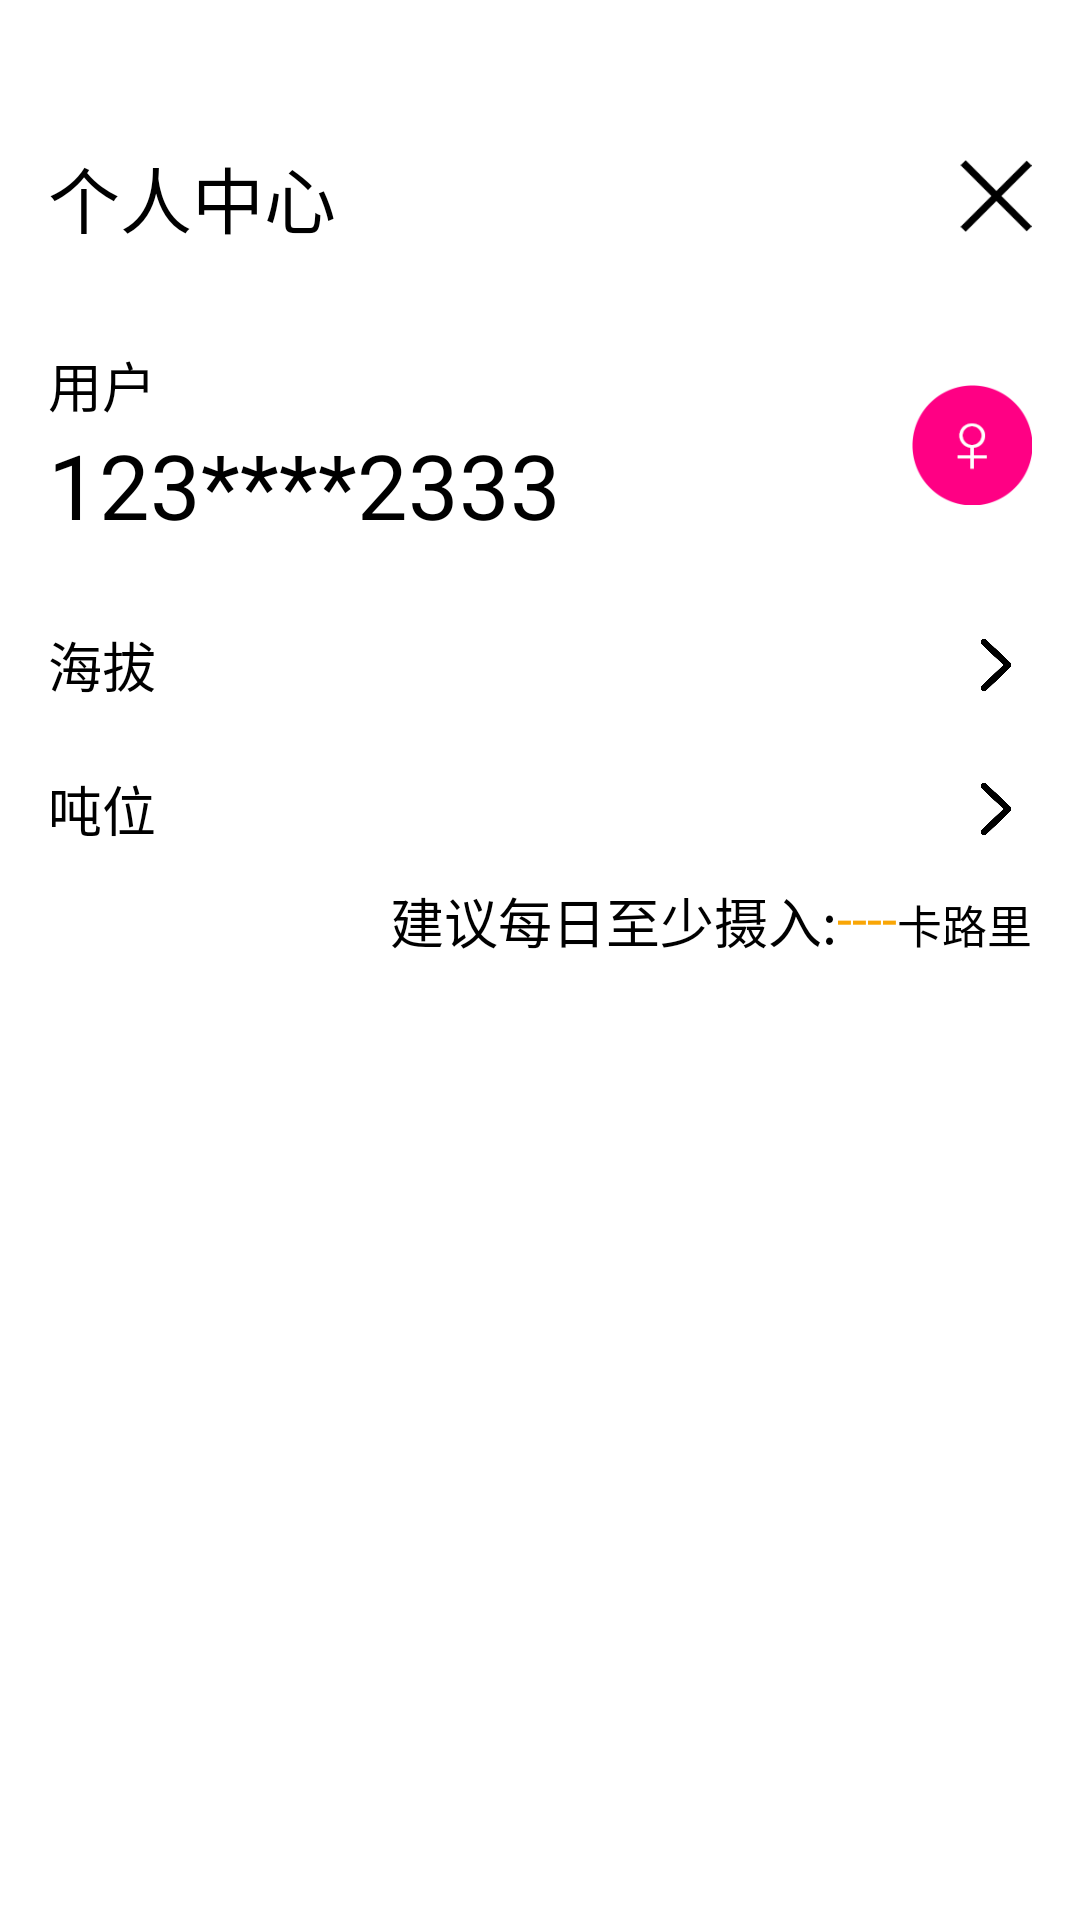

Android layout source for this screen:
<!-- AndroidManifest.xml: application theme Theme.AppCompat.Light.NoActionBar -->
<!-- res/layout/activity_mine.xml -->
<?xml version="1.0" encoding="utf-8"?>
<LinearLayout xmlns:android="http://schemas.android.com/apk/res/android"
    android:layout_width="match_parent"
    android:layout_height="match_parent"
    android:background="@color/white"
    android:orientation="vertical">

    <RelativeLayout
        android:layout_width="match_parent"
        android:layout_height="wrap_content"
        android:layout_marginBottom="32dp"
        android:layout_marginLeft="16dp"
        android:layout_marginTop="48dp">

        <TextView
            style="@style/font_title_big"
            android:layout_centerVertical="true"
            android:text="@string/str_mine" />

        <ImageView
            android:id="@+id/iv_cancel"
            android:layout_width="24dp"
            android:layout_height="24dp"
            android:layout_alignParentRight="true"
            android:layout_centerVertical="true"
            android:layout_marginRight="16dp"
            android:src="@drawable/img_cancel" />
    </RelativeLayout>

    <RelativeLayout
        android:layout_width="match_parent"
        android:layout_height="wrap_content">

        <TextView
            android:id="@+id/tv_user"
            style="@style/font_body_normal"
            android:layout_marginLeft="16dp"
            android:text="@string/str_user" />

        <TextView
            android:id="@+id/tv_phoneNum"
            style="@style/font_title_big"
            android:layout_below="@+id/tv_user"
            android:layout_marginLeft="16dp"
            android:text="123****2333"
            android:textSize="30sp" />

        <ImageView
            android:id="@+id/iv_sex"
            android:layout_width="40dp"
            android:layout_height="40dp"
            android:layout_alignParentRight="true"
            android:layout_centerVertical="true"
            android:layout_marginRight="16dp"
            android:src="@drawable/img_sex_woman" />

    </RelativeLayout>

    <LinearLayout
        android:id="@+id/ll_height"
        android:layout_width="match_parent"
        android:layout_height="48dp"
        android:layout_marginTop="16dp"
        android:background="@drawable/button_click"
        android:gravity="center_vertical"
        android:orientation="horizontal">

        <TextView
            android:layout_width="0dp"
            android:layout_height="wrap_content"
            android:layout_marginLeft="16dp"
            android:layout_weight="1"
            android:text="@string/str_height"
            android:textColor="@color/pulanBlack"
            android:textSize="18sp" />

        <ImageView
            android:layout_width="24dp"
            android:layout_height="24dp"
            android:layout_marginRight="16dp"
            android:src="@drawable/img_arrow_right" />

    </LinearLayout>

    <LinearLayout
        android:id="@+id/ll_weight"
        android:layout_width="match_parent"
        android:layout_height="48dp"
        android:background="@drawable/button_click"
        android:gravity="center_vertical"
        android:orientation="horizontal">

        <TextView
            android:layout_width="0dp"
            android:layout_height="wrap_content"
            android:layout_marginLeft="16dp"
            android:layout_weight="1"
            android:text="@string/str_weight"
            android:textColor="@color/pulanBlack"
            android:textSize="18sp" />

        <ImageView
            android:layout_width="24dp"
            android:layout_height="24dp"
            android:layout_marginRight="16dp"
            android:src="@drawable/img_arrow_right" />

    </LinearLayout>

    <LinearLayout
        android:layout_width="match_parent"
        android:layout_height="wrap_content"
        android:gravity="right"
        android:orientation="horizontal">

        <TextView
            style="@style/font_body_normal"
            android:layout_width="wrap_content"
            android:layout_height="wrap_content"
            android:text="@string/str_sugest" />

        <TextView
            android:id="@+id/tv_bestEnergy"
            style="@style/font_body_normal"
            android:layout_gravity="right"
            android:text="----"
            android:textColor="@color/font_orange" />

        <TextView
            android:layout_width="wrap_content"
            android:layout_height="wrap_content"
            android:layout_marginRight="16dp"
            android:text="@string/str_calorie"
            android:textColor="@color/font_black"
            android:textSize="15sp" />

    </LinearLayout>

</LinearLayout>
<!-- resources referenced by this layout -->
<resources>
  <color name="font_black">#ff000000</color>
  <color name="font_orange">#f9a606</color>
  <color name="pulanBlack">#000000</color>
  <color name="white">#ffffff</color>
  <!-- drawable button_click (drawable) -->
  <?xml version="1.0" encoding="utf-8"?>
  <selector xmlns:android="http://schemas.android.com/apk/res/android">
      <item android:state_pressed="true" android:drawable="@drawable/bkg_gray"/>
      <item android:state_focused="true" android:drawable="@drawable/bkg_gray"/>
  </selector>
  <!-- drawable img_arrow_right: png bitmap (drawable, 10325 bytes) -->
  <!-- drawable img_cancel: png bitmap (drawable, 15114 bytes) -->
  <!-- drawable img_sex_woman: png bitmap (drawable, 18071 bytes) -->
  <string name="str_calorie">卡路里</string>
  <string name="str_height">海拔</string>
  <string name="str_mine">个人中心</string>
  <string name="str_sugest">建议每日至少摄入:</string>
  <string name="str_user">用户</string>
  <string name="str_weight">吨位</string>
  <style name="font_body_normal">
          <item name="android:layout_width">wrap_content</item>
          <item name="android:layout_height">wrap_content</item>
          <item name="android:textSize">18sp</item>
          <item name="android:textColor">@color/font_black</item>
      </style>
  <style name="font_title_big">
          <item name="android:layout_width">wrap_content</item>
          <item name="android:layout_height">wrap_content</item>
          <item name="android:textSize">24sp</item>
          <item name="android:textColor">@color/font_black</item>
      </style>
  <!-- drawable bkg_gray (drawable) -->
  <?xml version="1.0" encoding="utf-8"?>
  <shape xmlns:android="http://schemas.android.com/apk/res/android"
      android:shape="rectangle">
  
      <gradient
          android:endColor="@color/gray"
          android:startColor="@color/gray" />
  
  </shape>
  <color name="gray">#D3D3D3</color>
</resources>
